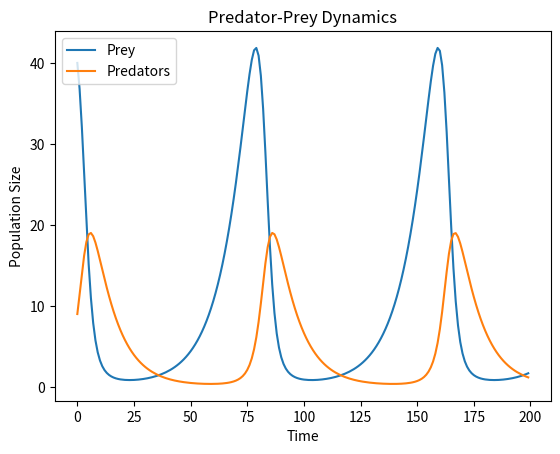

Generate this figure with matplotlib:
import numpy as np
import matplotlib.pyplot as plt

# Define parameters
alpha = 0.1  # Prey birth rate
beta = 0.02  # Predation rate
gamma = 0.1  # Predator death rate
delta = 0.01 # Predator reproduction rate

# Initialize populations
prey = 40
predators = 9
timesteps = 200

# Lists to store population sizes
prey_population = []
predator_population = []

# Simulation loop
for t in range(timesteps):
    prey_population.append(prey)
    predator_population.append(predators)
    
    # Update populations based on Lotka-Volterra equations
    prey = prey + alpha * prey - beta * prey * predators
    predators = predators + delta * prey * predators - gamma * predators

# Plot the results
plt.plot(prey_population, label='Prey')
plt.plot(predator_population, label='Predators')
plt.legend()
plt.title("Predator-Prey Dynamics")
plt.xlabel("Time")
plt.ylabel("Population Size")
plt.show()
